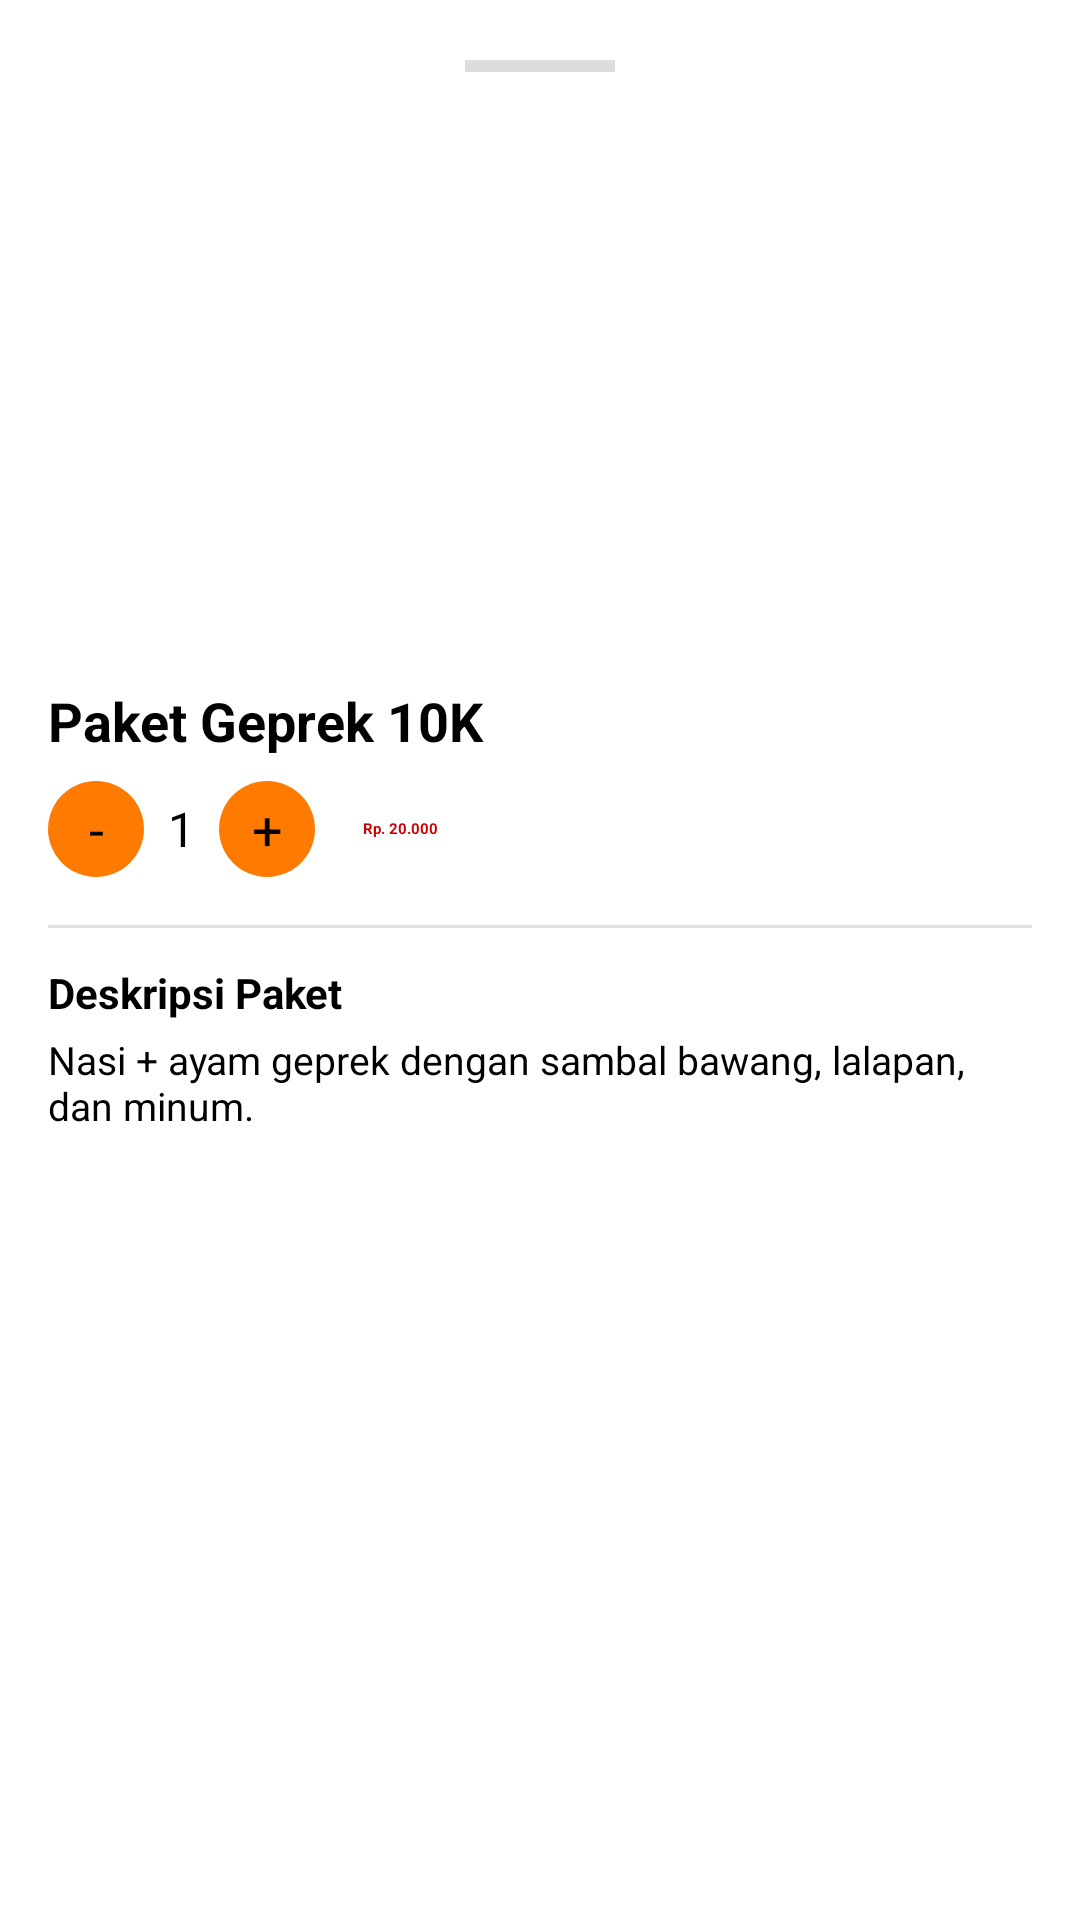

Write the Android layout XML for this screen, with the resource values it uses.
<!-- AndroidManifest.xml: application theme Theme.AplikasiAyamGeprek -->
<!-- res/layout/fragment_menu_detail_buttom_sheet.xml -->
<?xml version="1.0" encoding="utf-8"?>
<LinearLayout xmlns:android="http://schemas.android.com/apk/res/android"
    xmlns:tools="http://schemas.android.com/tools"
    android:layout_width="match_parent"
    android:layout_height="wrap_content"
    android:orientation="vertical"
    android:padding="16dp"
    tools:context=".home.MenuDetailButtomSheet">


    <View
        android:layout_width="50dp"
        android:layout_height="4dp"
        android:layout_gravity="center_horizontal"
        android:layout_marginTop="4dp"
        android:layout_marginBottom="12dp"
        android:background="#DDDDDD" />


    <ImageView
        android:id="@+id/imgFoodDetail"
        android:layout_width="match_parent"
        android:layout_height="180dp"
        android:scaleType="centerCrop"
        tools:src="@drawable/ayam_geprek" />


    <TextView
        android:id="@+id/tvNameDetail"
        android:layout_width="match_parent"
        android:layout_height="wrap_content"
        android:layout_marginTop="12dp"
        android:text="Paket Geprek 10K"
        android:textSize="18sp"
        android:textStyle="bold"
        tools:text="Paket Geprek 10K" />


    <LinearLayout
        android:id="@+id/layoutQtyPrice"
        android:layout_width="match_parent"
        android:layout_height="wrap_content"
        android:layout_marginTop="8dp"
        android:orientation="horizontal"
        android:gravity="center_vertical">


        <TextView
            android:id="@+id/btnMinusDetail"
            android:layout_width="32dp"
            android:layout_height="32dp"
            android:gravity="center"
            android:text="-"
            android:textSize="18sp"
            android:layout_marginEnd="8dp"
            android:background="@drawable/bg_circle_orange"
            />


        <TextView
            android:id="@+id/tvQty"
            android:layout_width="wrap_content"
            android:layout_height="wrap_content"
            android:text="1"
            android:textSize="16sp"
            android:layout_marginEnd="8dp" />


        <TextView
            android:id="@+id/btnPlusDetail"
            android:layout_width="32dp"
            android:layout_height="32dp"
            android:gravity="center"
            android:text="+"
            android:textSize="18sp"
            android:layout_marginEnd="16dp"
            android:background="@drawable/bg_circle_orange"
            />


        <TextView
            android:id="@+id/tvPriceDetail"
            android:layout_width="wrap_content"
            android:layout_height="wrap_content"
            android:text="Rp. 20.000"
            android:textColor="@android:color/holo_red_dark"
            android:textStyle="bold"
            tools:text="Rp. 20.000" />
    </LinearLayout>


    <View
        android:layout_width="match_parent"
        android:layout_height="1dp"
        android:layout_marginTop="16dp"
        android:background="#E0E0E0" />

    
    <TextView
        android:id="@+id/tvDeskripsiTitle"
        android:layout_width="match_parent"
        android:layout_height="wrap_content"
        android:layout_marginTop="12dp"
        android:text="Deskripsi Paket"
        android:textSize="14sp"
        android:textStyle="bold" />

    <TextView
        android:id="@+id/tvDeskripsiProduct"
        android:layout_width="match_parent"
        android:layout_height="wrap_content"
        android:layout_marginTop="4dp"
        android:text="Nasi + ayam geprek dengan sambal bawang, lalapan, dan minum."
        android:textSize="13sp"
        tools:text="Nasi + ayam geprek dengan sambal bawang, lalapan, dan minum." />


    <Button
        android:id="@+id/btnAddToCart"
        android:layout_width="match_parent"
        android:layout_height="wrap_content"
        android:layout_marginTop="24dp"
        android:text="Tambah Ke Keranjang"
        android:textAllCaps="false"
        android:backgroundTint="@android:color/holo_green_dark"
        android:textColor="@android:color/white" />

</LinearLayout>
<!-- resources referenced by this layout -->
<resources>
  <!-- drawable bg_circle_orange (drawable) -->
  <?xml version="1.0" encoding="utf-8"?>
  <shape xmlns:android="http://schemas.android.com/apk/res/android"
      android:shape="oval">
      <solid android:color="#FF7A00"/>
  </shape>
</resources>
